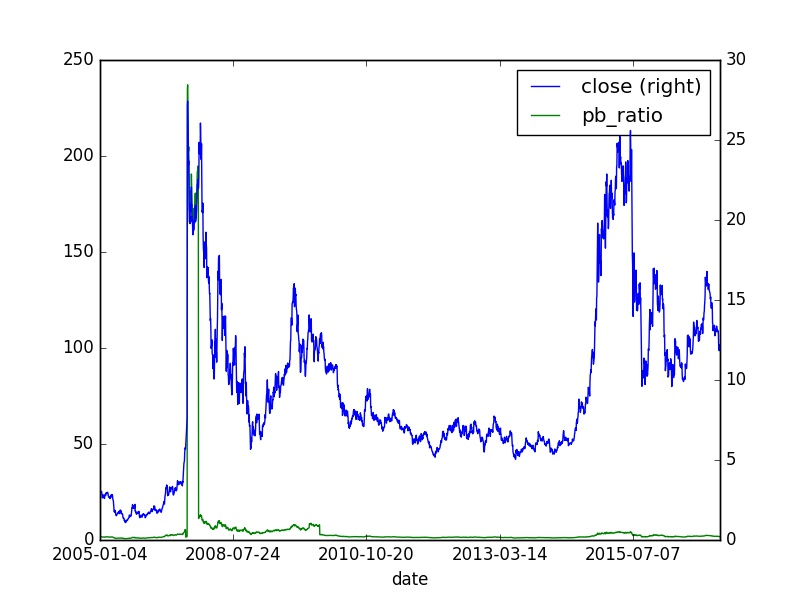

Values plotted in this chart, from the file beside it:
, id, code, pe_ratio, turnover_ratio, pb_ratio, ps_ratio, pcf_ratio, capitalization, market_cap, circulating_cap, circulating_market_cap, day, pe_ratio_lyr
0, 719165, 000728.XSHE, 16.32, 0.34, 1.66, 1.37, 10.25, 34521, 17.85, 10400, 5.38, 2005-01-04, 17.52
0, 719166, 000728.XSHE, 16.67, 0.24, 1.7, 1.4, 10.47, 34521, 18.23, 10400, 5.49, 2005-01-05, 17.89
0, 719167, 000728.XSHE, 16.54, 0.2, 1.69, 1.39, 10.39, 34521, 18.09, 10400, 5.45, 2005-01-06, 17.75
0, 719168, 000728.XSHE, 16.57, 0.28, 1.69, 1.39, 10.41, 34521, 18.12, 10400, 5.46, 2005-01-07, 17.79
0, 719168, 000728.XSHE, 16.57, 0.28, 1.69, 1.39, 10.41, 34521, 18.12, 10400, 5.46, 2005-01-07, 17.79
0, 719168, 000728.XSHE, 16.57, 0.28, 1.69, 1.39, 10.41, 34521, 18.12, 10400, 5.46, 2005-01-07, 17.79
0, 719169, 000728.XSHE, 16.73, 0.2, 1.7, 1.41, 10.51, 34521, 18.3, 10400, 5.51, 2005-01-10, 17.96
0, 719170, 000728.XSHE, 16.83, 0.23, 1.71, 1.42, 10.57, 34521, 18.4, 10400, 5.54, 2005-01-11, 18.06
0, 719171, 000728.XSHE, 16.73, 0.25, 1.7, 1.41, 10.51, 34521, 18.3, 10400, 5.51, 2005-01-12, 17.96
0, 719172, 000728.XSHE, 16.7, 0.34, 1.7, 1.41, 10.49, 34521, 18.26, 10400, 5.5, 2005-01-13, 17.92
0, 719173, 000728.XSHE, 16.57, 0.18, 1.69, 1.39, 10.41, 34521, 18.12, 10400, 5.46, 2005-01-14, 17.79
0, 719173, 000728.XSHE, 16.57, 0.18, 1.69, 1.39, 10.41, 34521, 18.12, 10400, 5.46, 2005-01-14, 17.79
0, 719173, 000728.XSHE, 16.57, 0.18, 1.69, 1.39, 10.41, 34521, 18.12, 10400, 5.46, 2005-01-14, 17.79
0, 719174, 000728.XSHE, 16.01, 0.48, 1.63, 1.35, 10.05, 34521, 17.5, 10400, 5.27, 2005-01-17, 17.18
0, 719175, 000728.XSHE, 16.01, , 1.63, 1.35, 10.05, 34521, 17.5, 10400, 5.27, 2005-01-18, 17.18
0, 719176, 000728.XSHE, 15.0, 3.28, 1.53, 1.26, 9.418, 34521, 16.4, 10400, 4.94, 2005-01-19, 16.09
0, 719177, 000728.XSHE, 14.52, 1.18, 1.48, 1.22, 9.121, 34521, 15.88, 10400, 4.78, 2005-01-20, 15.59
0, 719178, 000728.XSHE, 14.81, 0.85, 1.51, 1.25, 9.299, 34521, 16.19, 10400, 4.88, 2005-01-21, 15.89
0, 719178, 000728.XSHE, 14.81, 0.85, 1.51, 1.25, 9.299, 34521, 16.19, 10400, 4.88, 2005-01-21, 15.89
0, 719178, 000728.XSHE, 14.81, 0.85, 1.51, 1.25, 9.299, 34521, 16.19, 10400, 4.88, 2005-01-21, 15.89
0, 719179, 000728.XSHE, 15.63, 2.49, 1.59, 1.32, 9.815, 34521, 17.09, 10400, 5.15, 2005-01-24, 16.77
0, 719180, 000728.XSHE, 15.47, 0.8, 1.58, 1.3, 9.716, 34521, 16.92, 10400, 5.1, 2005-01-25, 16.6
0, 719181, 000728.XSHE, 15.44, 0.42, 1.57, 1.3, 9.696, 34521, 16.88, 10400, 5.09, 2005-01-26, 16.57
0, 719182, 000728.XSHE, 14.93, 0.48, 1.52, 1.26, 9.379, 34521, 16.33, 10400, 4.92, 2005-01-27, 16.03
0, 719183, 000728.XSHE, 14.9, 0.48, 1.52, 1.25, 9.359, 34521, 16.29, 10400, 4.91, 2005-01-28, 15.99
0, 719183, 000728.XSHE, 14.9, 0.48, 1.52, 1.25, 9.359, 34521, 16.29, 10400, 4.91, 2005-01-28, 15.99
0, 719183, 000728.XSHE, 14.9, 0.48, 1.52, 1.25, 9.359, 34521, 16.29, 10400, 4.91, 2005-01-28, 15.99
0, 719184, 000728.XSHE, 14.36, 0.36, 1.46, 1.21, 9.022, 34521, 15.71, 10400, 4.73, 2005-01-31, 15.42
0, 719185, 000728.XSHE, 14.33, 0.28, 1.46, 1.21, 9.002, 34521, 15.67, 10400, 4.72, 2005-02-01, 15.38
0, 719186, 000728.XSHE, 15.41, 1.02, 1.57, 1.3, 9.676, 34521, 16.85, 10400, 5.08, 2005-02-02, 16.53
0, 719187, 000728.XSHE, 15.41, 1.18, 1.57, 1.3, 9.676, 34521, 16.85, 10400, 5.08, 2005-02-03, 16.53
0, 719188, 000728.XSHE, 15.72, 1.06, 1.6, 1.32, 9.874, 34521, 17.19, 10400, 5.18, 2005-02-04, 16.87
0, 719188, 000728.XSHE, 15.72, 1.06, 1.6, 1.32, 9.874, 34521, 17.19, 10400, 5.18, 2005-02-04, 16.87
0, 719188, 000728.XSHE, 15.72, 1.06, 1.6, 1.32, 9.874, 34521, 17.19, 10400, 5.18, 2005-02-04, 16.87
0, 719188, 000728.XSHE, 15.72, 1.06, 1.6, 1.32, 9.874, 34521, 17.19, 10400, 5.18, 2005-02-04, 16.87
0, 719188, 000728.XSHE, 15.72, 1.06, 1.6, 1.32, 9.874, 34521, 17.19, 10400, 5.18, 2005-02-04, 16.87
0, 719188, 000728.XSHE, 15.72, 1.06, 1.6, 1.32, 9.874, 34521, 17.19, 10400, 5.18, 2005-02-04, 16.87
0, 719188, 000728.XSHE, 15.72, 1.06, 1.6, 1.32, 9.874, 34521, 17.19, 10400, 5.18, 2005-02-04, 16.87
0, 719188, 000728.XSHE, 15.72, 1.06, 1.6, 1.32, 9.874, 34521, 17.19, 10400, 5.18, 2005-02-04, 16.87
0, 719188, 000728.XSHE, 15.72, 1.06, 1.6, 1.32, 9.874, 34521, 17.19, 10400, 5.18, 2005-02-04, 16.87
0, 719188, 000728.XSHE, 15.72, 1.06, 1.6, 1.32, 9.874, 34521, 17.19, 10400, 5.18, 2005-02-04, 16.87
0, 719188, 000728.XSHE, 15.72, 1.06, 1.6, 1.32, 9.874, 34521, 17.19, 10400, 5.18, 2005-02-04, 16.87
0, 719188, 000728.XSHE, 15.72, 1.06, 1.6, 1.32, 9.874, 34521, 17.19, 10400, 5.18, 2005-02-04, 16.87
0, 719189, 000728.XSHE, 15.72, 1.14, 1.6, 1.32, 9.874, 34521, 17.19, 10400, 5.18, 2005-02-16, 16.87
0, 719190, 000728.XSHE, 15.53, 0.56, 1.58, 1.31, 9.755, 34521, 16.98, 10400, 5.12, 2005-02-17, 16.67
0, 719191, 000728.XSHE, 15.34, 0.28, 1.56, 1.29, 9.636, 34521, 16.78, 10400, 5.05, 2005-02-18, 16.47
0, 719191, 000728.XSHE, 15.34, 0.28, 1.56, 1.29, 9.636, 34521, 16.78, 10400, 5.05, 2005-02-18, 16.47
0, 719191, 000728.XSHE, 15.34, 0.28, 1.56, 1.29, 9.636, 34521, 16.78, 10400, 5.05, 2005-02-18, 16.47
0, 719192, 000728.XSHE, 15.72, 0.46, 1.6, 1.32, 9.874, 34521, 17.19, 10400, 5.18, 2005-02-21, 16.87
0, 719193, 000728.XSHE, 16.1, 1.64, 1.64, 1.36, 10.11, 34521, 17.61, 10400, 5.3, 2005-02-22, 17.28
0, 719194, 000728.XSHE, 15.94, 0.75, 1.62, 1.34, 10.01, 34521, 17.43, 10400, 5.25, 2005-02-23, 17.11
0, 719195, 000728.XSHE, 16.38, 1.42, 1.67, 1.38, 10.29, 34521, 17.92, 10400, 5.4, 2005-02-24, 17.58
0, 719196, 000728.XSHE, 16.16, 0.76, 1.65, 1.36, 10.15, 34521, 17.67, 10400, 5.32, 2005-02-25, 17.35
0, 719196, 000728.XSHE, 16.16, 0.76, 1.65, 1.36, 10.15, 34521, 17.67, 10400, 5.32, 2005-02-25, 17.35
0, 719196, 000728.XSHE, 16.16, 0.76, 1.65, 1.36, 10.15, 34521, 17.67, 10400, 5.32, 2005-02-25, 17.35
0, 719197, 000728.XSHE, 16.01, 0.74, 1.63, 1.35, 10.05, 34521, 17.5, 10400, 5.27, 2005-02-28, 17.18
0, 719198, 000728.XSHE, 16.1, 0.62, 1.64, 1.36, 10.11, 34521, 17.61, 10400, 5.3, 2005-03-01, 17.28
0, 719199, 000728.XSHE, 16.13, 0.98, 1.64, 1.36, 10.13, 34521, 17.64, 10400, 5.31, 2005-03-02, 17.31
0, 719200, 000728.XSHE, 16.07, 0.62, 1.64, 1.35, 10.09, 34521, 17.57, 10400, 5.29, 2005-03-03, 17.25
0, 719201, 000728.XSHE, 16.13, 0.5, 1.64, 1.36, 10.13, 34521, 17.64, 10400, 5.31, 2005-03-04, 17.31
... 4,344 more rows
